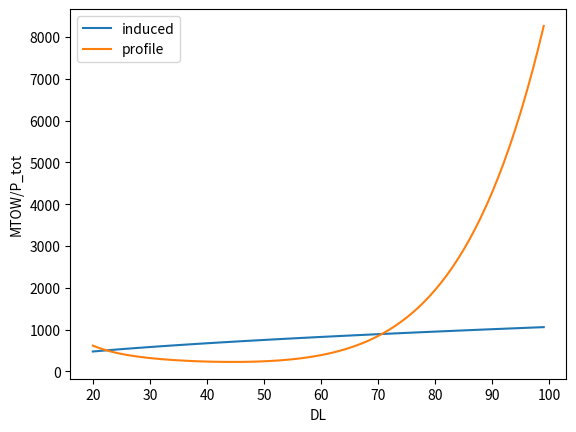

Generate this figure with matplotlib:
import math
import numpy as np
import matplotlib.pyplot as plt

MTOM = 4000
MTOW = MTOM*9.81
dl = 1.15
M = 1
velocityTAS = 0
N = 2
B = 3


DL = np.arange(20, 100, 1)

r = np.sqrt(MTOM/(DL*2*math.pi))
c = 0.2358
omega = 85

def density(height):
    temp = 288.15-0.0065*height
    pressure = 101325*math.pow(temp/288.15,(-9.80665/(-0.0065*287.05)))
    return pressure/(287.05*temp)

def vHover(thrust,rho):
    #velocity induced in hover
    return np.sqrt((dl*thrust)/(2*N*rho*np.pi*r**2))

def c_l_blade(L_rotor, rho):
    print(6*L_rotor / (N*B*rho*omega**2*c*r**3))
    return 6*L_rotor / (N*B*rho*omega**2*c*r**3)

def c_d_blade_1(x):
    return 20441 * x**6 -1505.9 * x**5 + 442.64 *x**4 - 63.716 * x**3 + 4.7524 * x**2 - 0.0961 * x + 0.0058

def p_profile(c_d_blade, rho):
    return np.where(c_d_blade != 0.0058, N * B * c_d_blade * rho * omega**3 * r**4  * c /8, 0)

def inducedPower(thrust,rho):
    #find induced power
    eta_trans = 1#0.96
    eta_inst = 0.98
    induced = (thrust*dl/M)*np.sqrt((-0.5*velocityTAS**2)+np.sqrt(((0.5*velocityTAS**2)**2)+vHover(thrust,rho)**4))*(1/(eta_trans*eta_inst))
    C_l_blade = c_l_blade(thrust,rho)
    aoaob = C_l_blade/(2*math.pi)
    C_d_blade = c_d_blade_1(aoaob)
    P_profile = p_profile(C_d_blade,rho)
    return induced/1000, P_profile/1000.


cruise_altitude = 2000 #m
hover_altitude  = 5000 * 0.3048


P_induced, P_profile = inducedPower(MTOW, density(0))
P_tot_SL = P_induced + P_profile

P_induced, P_profile = inducedPower(MTOW, density(hover_altitude))
P_tot_H = P_induced + P_profile

# plt.plot(DL, MTOW/P_tot_H, label= 'Hover altitude')

# plt.plot(DL, P_tot_SL, label= 'Sea level')
# plt.plot(DL, P_tot_H, label= 'Hover altitude')

plt.plot(DL, P_induced, label= 'induced')
plt.plot(DL, P_profile, label= 'profile')
# plt.plot(DL, P_tot, label= 'total')
# plt.plot(DL, r)
plt.xlabel('DL')
plt.ylabel('MTOW/P_tot')
plt.legend()
plt.show()

# print(inducedPower(MTOW, 1.225))
